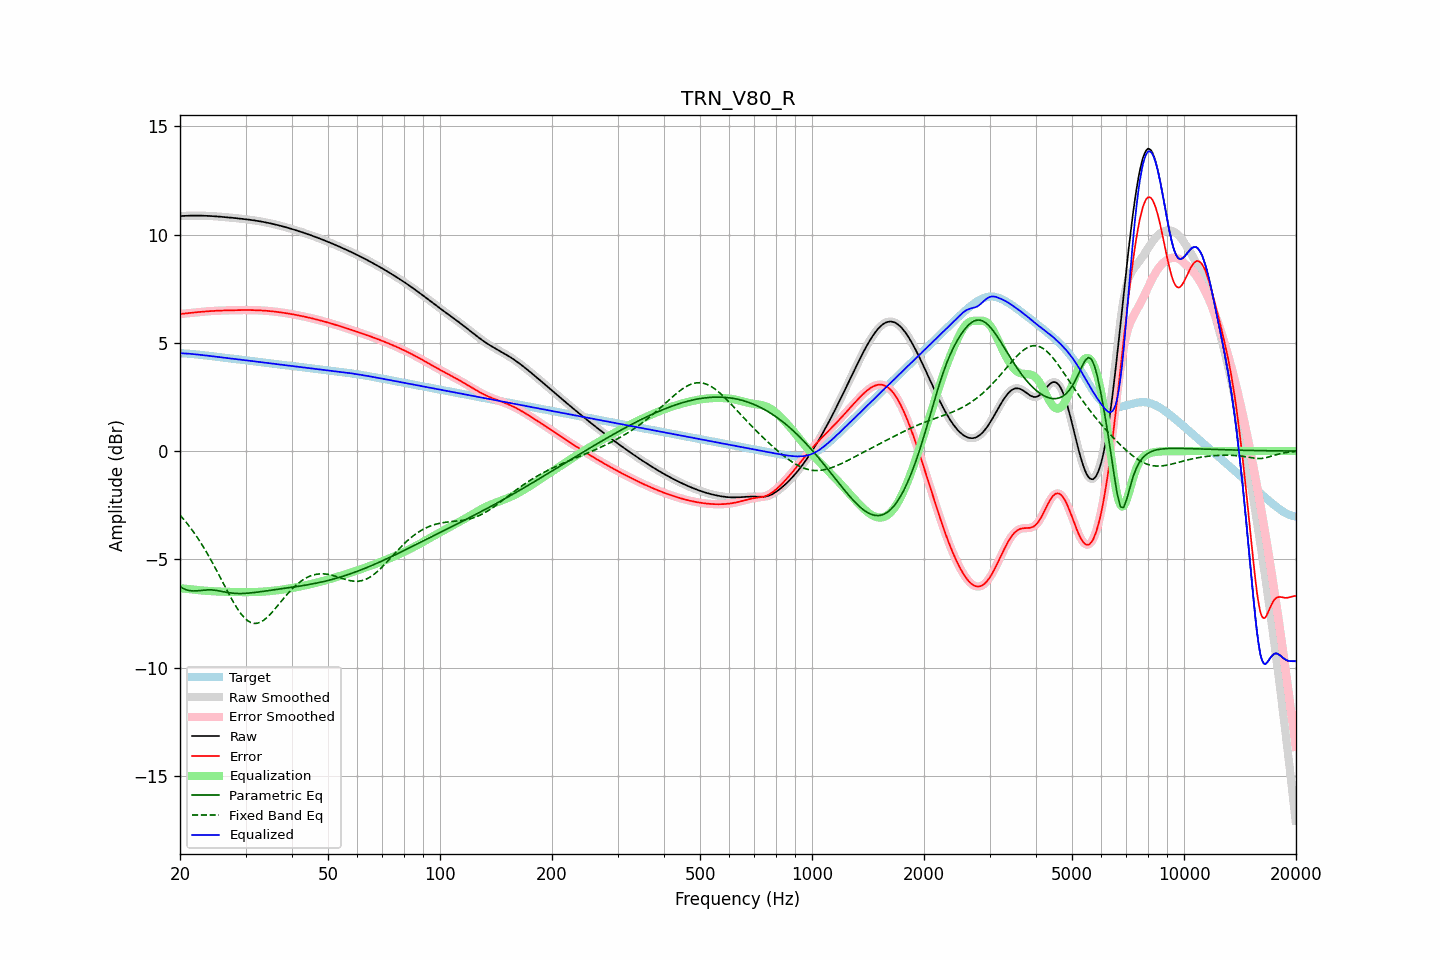

The file beside this chart, header and first rows:
frequency, raw, error, smoothed, error_smoothed, equalization, parametric_eq, fixed_band_eq, equalized_raw, equalized_smoothed, target
20.00, 10.85, 6.33, 10.85, 6.33, -6.33, -6.26, -2.96, 4.52, 4.52, 4.52
20.20, 10.86, 6.34, 10.86, 6.34, -6.34, -6.30, -3.04, 4.52, 4.52, 4.52
20.40, 10.86, 6.35, 10.86, 6.35, -6.35, -6.35, -3.12, 4.52, 4.52, 4.52
20.61, 10.87, 6.35, 10.87, 6.35, -6.36, -6.38, -3.21, 4.51, 4.51, 4.51
20.81, 10.87, 6.36, 10.87, 6.36, -6.36, -6.41, -3.30, 4.51, 4.51, 4.51
21.02, 10.87, 6.37, 10.87, 6.37, -6.37, -6.43, -3.40, 4.50, 4.50, 4.50
21.23, 10.87, 6.38, 10.87, 6.38, -6.38, -6.44, -3.49, 4.49, 4.49, 4.50
21.44, 10.88, 6.39, 10.88, 6.39, -6.39, -6.45, -3.59, 4.49, 4.49, 4.49
21.66, 10.88, 6.40, 10.88, 6.39, -6.39, -6.46, -3.69, 4.48, 4.48, 4.48
21.87, 10.88, 6.40, 10.88, 6.40, -6.40, -6.46, -3.80, 4.47, 4.47, 4.47
22.09, 10.88, 6.41, 10.88, 6.41, -6.41, -6.46, -3.90, 4.47, 4.47, 4.47
22.31, 10.88, 6.42, 10.88, 6.42, -6.42, -6.45, -4.02, 4.46, 4.46, 4.46
22.54, 10.88, 6.43, 10.88, 6.43, -6.43, -6.44, -4.13, 4.45, 4.45, 4.45
22.76, 10.88, 6.43, 10.88, 6.43, -6.43, -6.43, -4.24, 4.44, 4.44, 4.44
22.99, 10.87, 6.44, 10.87, 6.44, -6.44, -6.43, -4.36, 4.43, 4.43, 4.43
23.22, 10.87, 6.45, 10.87, 6.45, -6.45, -6.42, -4.48, 4.43, 4.43, 4.43
23.45, 10.87, 6.45, 10.87, 6.45, -6.45, -6.41, -4.61, 4.42, 4.42, 4.42
23.69, 10.87, 6.46, 10.87, 6.46, -6.46, -6.41, -4.74, 4.41, 4.41, 4.41
23.92, 10.86, 6.46, 10.86, 6.46, -6.46, -6.41, -4.86, 4.40, 4.40, 4.40
24.16, 10.86, 6.47, 10.86, 6.47, -6.47, -6.41, -5.00, 4.39, 4.39, 4.39
24.40, 10.85, 6.47, 10.85, 6.47, -6.47, -6.41, -5.13, 4.38, 4.38, 4.38
24.65, 10.85, 6.48, 10.85, 6.48, -6.48, -6.42, -5.27, 4.37, 4.37, 4.37
24.89, 10.84, 6.48, 10.84, 6.48, -6.48, -6.43, -5.41, 4.36, 4.36, 4.36
25.14, 10.84, 6.48, 10.84, 6.48, -6.48, -6.44, -5.55, 4.36, 4.36, 4.36
25.39, 10.83, 6.49, 10.83, 6.49, -6.49, -6.45, -5.69, 4.35, 4.35, 4.35
25.65, 10.83, 6.49, 10.83, 6.49, -6.49, -6.47, -5.83, 4.34, 4.34, 4.34
25.91, 10.82, 6.49, 10.82, 6.49, -6.49, -6.48, -5.97, 4.33, 4.33, 4.33
26.16, 10.81, 6.49, 10.81, 6.49, -6.49, -6.50, -6.12, 4.32, 4.32, 4.32
26.43, 10.81, 6.50, 10.81, 6.50, -6.50, -6.51, -6.26, 4.31, 4.31, 4.31
26.69, 10.80, 6.50, 10.80, 6.50, -6.50, -6.52, -6.40, 4.30, 4.30, 4.30
26.96, 10.79, 6.50, 10.79, 6.50, -6.50, -6.54, -6.54, 4.29, 4.29, 4.29
27.23, 10.79, 6.50, 10.79, 6.50, -6.50, -6.55, -6.68, 4.28, 4.28, 4.28
27.50, 10.78, 6.51, 10.78, 6.51, -6.51, -6.56, -6.82, 4.27, 4.27, 4.27
27.77, 10.77, 6.51, 10.77, 6.51, -6.51, -6.56, -6.95, 4.26, 4.26, 4.26
28.05, 10.77, 6.51, 10.76, 6.51, -6.51, -6.57, -7.08, 4.26, 4.26, 4.26
28.33, 10.76, 6.51, 10.76, 6.51, -6.51, -6.57, -7.19, 4.25, 4.25, 4.25
28.62, 10.75, 6.51, 10.75, 6.51, -6.51, -6.58, -7.31, 4.24, 4.24, 4.24
28.90, 10.74, 6.51, 10.74, 6.51, -6.51, -6.58, -7.42, 4.23, 4.23, 4.23
29.19, 10.73, 6.51, 10.73, 6.51, -6.51, -6.58, -7.52, 4.22, 4.22, 4.22
29.48, 10.73, 6.51, 10.73, 6.51, -6.51, -6.58, -7.61, 4.21, 4.21, 4.21
29.78, 10.72, 6.52, 10.72, 6.52, -6.52, -6.57, -7.69, 4.20, 4.20, 4.20
30.08, 10.71, 6.52, 10.71, 6.52, -6.52, -6.57, -7.76, 4.19, 4.19, 4.19
30.38, 10.70, 6.51, 10.70, 6.52, -6.52, -6.56, -7.83, 4.18, 4.18, 4.18
30.68, 10.69, 6.51, 10.69, 6.51, -6.51, -6.56, -7.87, 4.17, 4.17, 4.17
30.99, 10.68, 6.51, 10.68, 6.51, -6.51, -6.55, -7.92, 4.17, 4.17, 4.17
31.30, 10.67, 6.51, 10.67, 6.51, -6.51, -6.54, -7.94, 4.16, 4.16, 4.16
31.61, 10.66, 6.51, 10.66, 6.51, -6.51, -6.53, -7.96, 4.15, 4.15, 4.15
31.93, 10.65, 6.51, 10.65, 6.51, -6.51, -6.53, -7.96, 4.14, 4.14, 4.14
32.24, 10.63, 6.51, 10.63, 6.51, -6.51, -6.52, -7.95, 4.13, 4.13, 4.13
32.57, 10.62, 6.50, 10.62, 6.50, -6.50, -6.51, -7.93, 4.12, 4.12, 4.12
32.89, 10.61, 6.50, 10.61, 6.50, -6.50, -6.50, -7.90, 4.11, 4.11, 4.11
33.22, 10.60, 6.49, 10.60, 6.49, -6.49, -6.49, -7.86, 4.10, 4.10, 4.10
33.55, 10.58, 6.49, 10.58, 6.49, -6.49, -6.48, -7.82, 4.09, 4.09, 4.09
33.89, 10.57, 6.48, 10.57, 6.48, -6.48, -6.47, -7.76, 4.08, 4.08, 4.08
34.23, 10.55, 6.48, 10.55, 6.48, -6.48, -6.45, -7.70, 4.07, 4.07, 4.07
34.57, 10.54, 6.47, 10.54, 6.47, -6.47, -6.44, -7.62, 4.07, 4.07, 4.07
34.92, 10.52, 6.46, 10.52, 6.46, -6.47, -6.43, -7.55, 4.06, 4.06, 4.06
35.27, 10.51, 6.46, 10.51, 6.46, -6.46, -6.42, -7.47, 4.05, 4.05, 4.05
35.62, 10.49, 6.45, 10.49, 6.45, -6.45, -6.41, -7.38, 4.04, 4.04, 4.04
35.97, 10.47, 6.44, 10.47, 6.44, -6.44, -6.40, -7.30, 4.03, 4.03, 4.03
... 635 more rows
